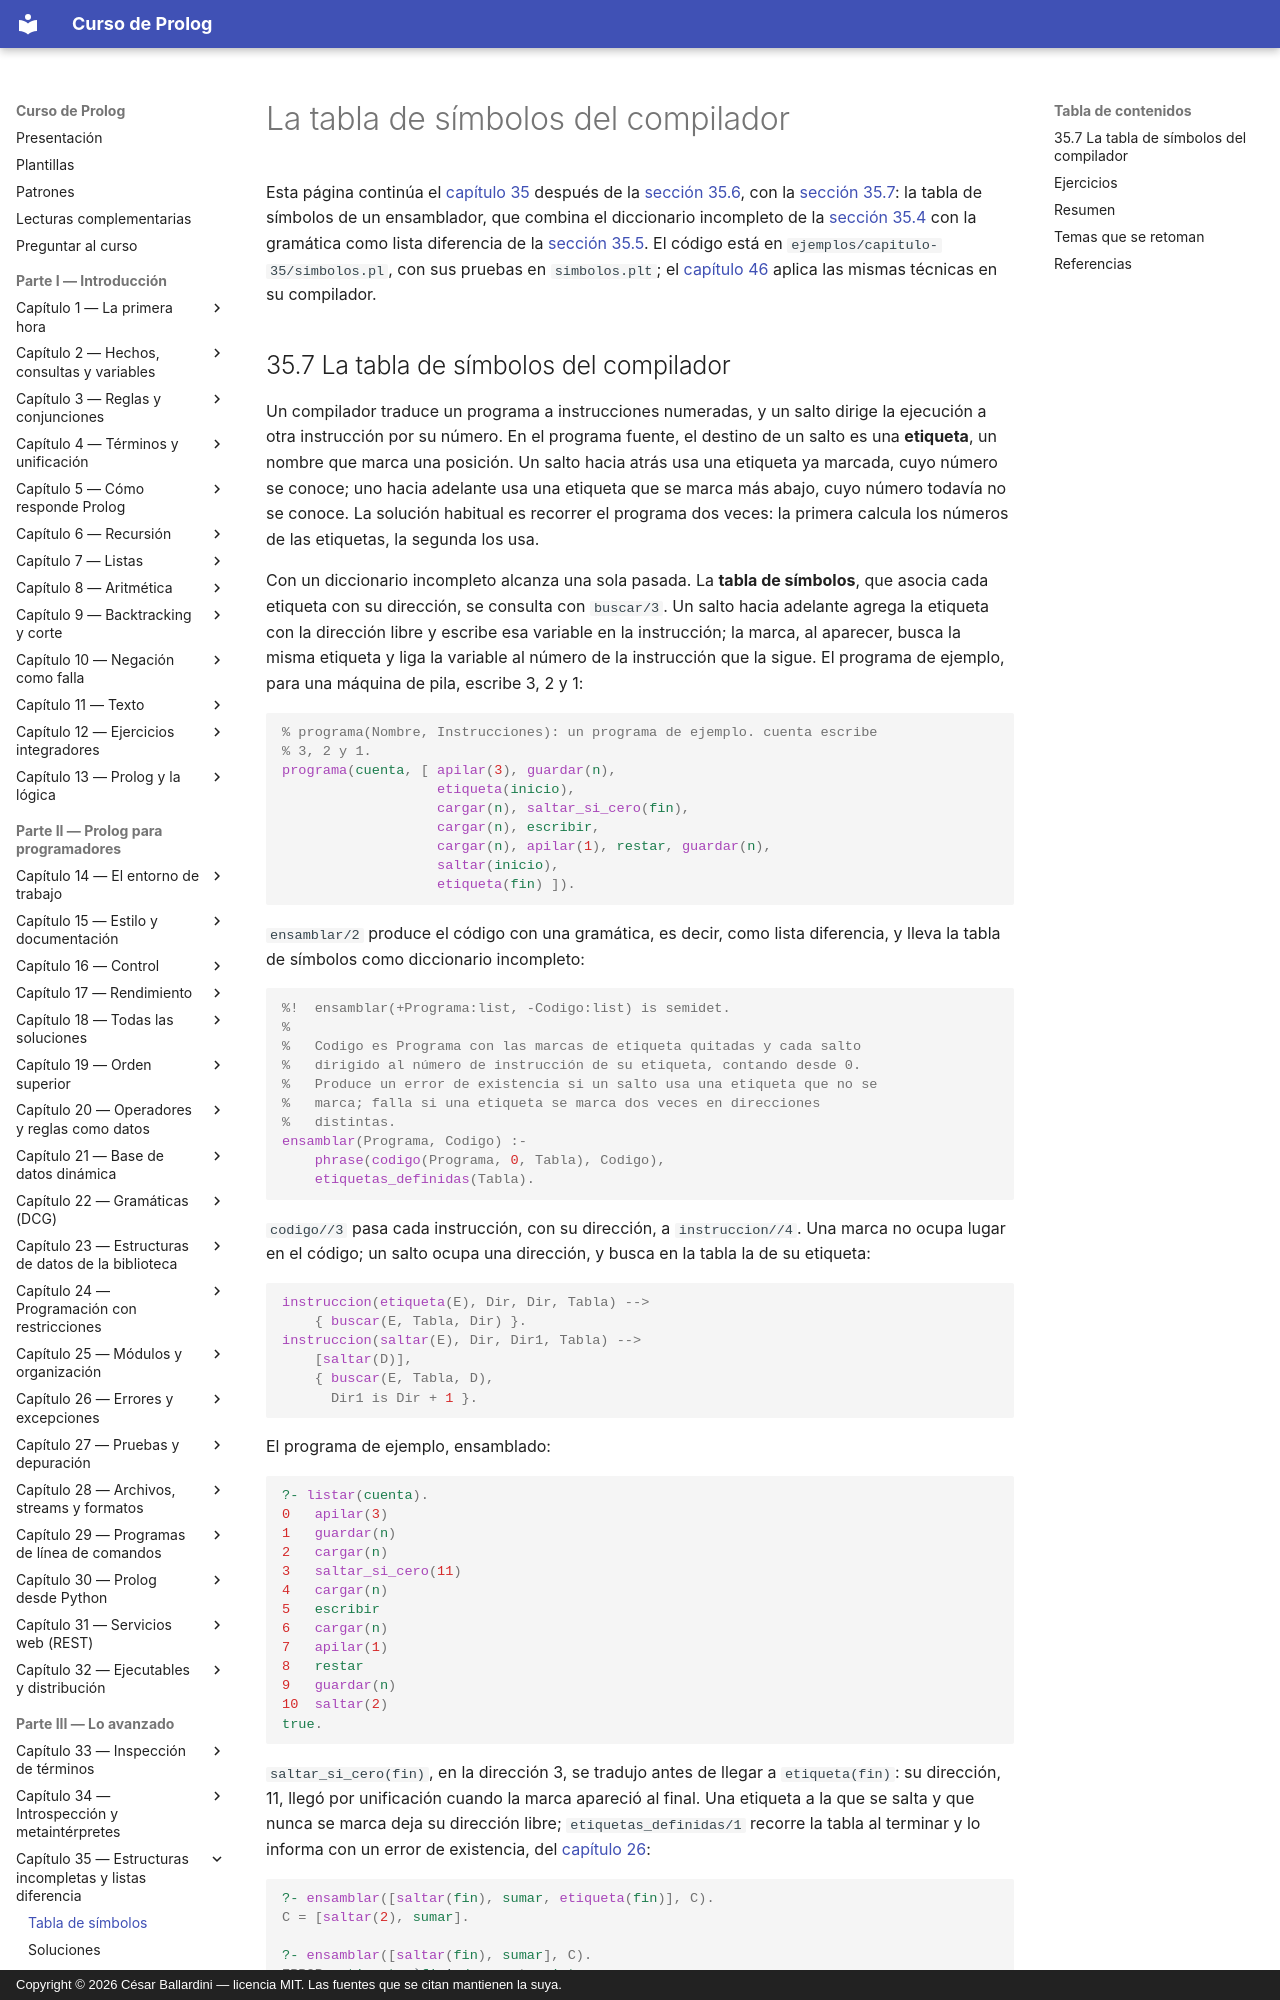

repository: CesarBallardini/curso-de-prolog · page: capitulo-35-estructuras-incompletas-y-listas-diferencia/ensamblador/index.html · generator: mkdocs · copyright: Copyright © 2026 César Ballardini — licencia MIT. Las fuentes que se citan mantienen la suya.

# La tabla de símbolos del compilador

Esta página continúa el [capítulo 35](index.md) después de la
[sección 35.6](index.md#356-cuanto-se-gana), con la
[sección 35.7](#357-la-tabla-de-simbolos-del-compilador): la tabla de símbolos
de un ensamblador, que combina el diccionario incompleto de la
[sección 35.4](index.md#354-diccionarios-incompletos) con la gramática como lista diferencia de la
[sección 35.5](index.md#355-las-gramaticas-como-listas-diferencia). El código está en `ejemplos/capitulo-35/simbolos.pl`, con
sus pruebas en `simbolos.plt`; el [capítulo 46](../capitulo-46-proyecto-compilador/index.md) aplica las mismas técnicas en su compilador.
